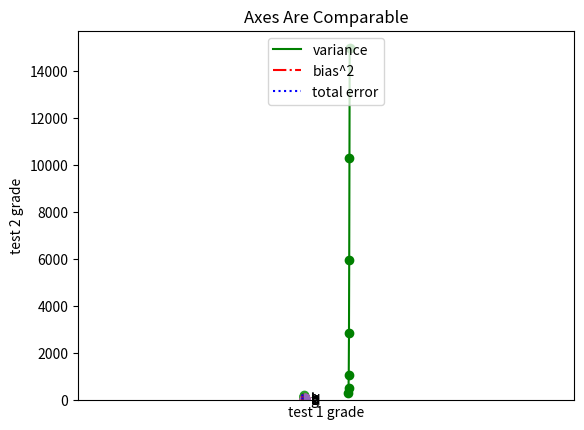

Generate this figure with matplotlib:
import collections
from matplotlib import pyplot as plt

print(
    """
👋 This program will display a single graph after each plt.show() call.
You must close the opened graphic window to proceed to the next graphic.
"""
)

years = [1950, 1960, 1970, 1980, 1990, 2000, 2010]
gdp = [300.2, 543.3, 1075.9, 2862.5, 5979.6, 10289.7, 14958.3]

# create a line chart, years on x-axis and gdp on y-axis
plt.plot(
    years,
    gdp,
    color="green",
    marker="o",
    linestyle="solid",
)

# add a title
plt.title("Nominal GDP")

# add a label to the y-axis
plt.ylabel("Billions of $")
plt.show()

# BAR CHARTS

movies = ["Annie Hall", "Ben-Hur", "Casablanca", "Gandhi", "West Side Story"]

num_oscars = [5, 11, 3, 8, 10]

# plot bars with left x-coords [0, 1, 2, 3, 4], heights [num_oscars]
plt.bar(
    range(len(movies)),
    num_oscars,
)

plt.title("My Favourite Movies")  # add a title
plt.ylabel("Num of Academy Awards")

plt.xticks(range(len(movies)), movies)

plt.show()

grades = [83, 95, 91, 87, 70, 0, 85, 82, 100, 67, 73, 77, 0]

# Bucket grades by decile, but put 100 in with the 90s
histogram = collections.Counter(min(grade // 10 * 10, 90) for grade in grades)

plt.bar(
    [x + 5 for x in histogram.keys()],  # Shift bars to the right by 5
    histogram.values(),  # Give each bar its correct height
    10,  # width
    edgecolor=(0, 0, 0),
)
plt.axis([-5, 105, 0, 5])  # x-axis from -5 to 105. y-axis from 0 to 5

plt.xticks([10 * i for i in range(11)])  # x-axis labels at 0, 10, ..., 100
plt.xlabel("Decile")
plt.ylabel("# of Students")
plt.title("Distribution of Exam 1 Grades")
plt.show()

# LINE CHARTS

variance = [1, 2, 4, 8, 16, 32, 64, 128, 256]
bias_squared = [256, 128, 64, 32, 16, 8, 4, 2, 1]
total_error = [x + y for x, y in zip(variance, bias_squared)]
xs = [i for i, _ in enumerate(variance)]

# We can make multiple calls to plt.plot
# to show multiple series on the same chart
plt.plot(xs, variance, "g-", label="variance")  # green solid line
plt.plot(xs, bias_squared, "r-.", label="bias^2")  # red dot-dashed line
plt.plot(xs, total_error, "b:", label="total error")  # blue dotted line

# Because we've assigned labels to each series,
# we can get a legend for free (loc=9 means 'top center')
plt.legend(loc=9)
plt.xlabel("model complexity")
plt.xticks([])
plt.title("The Bias-Variance Tradeoff")
plt.show()

# SCATTERPLOTS

friends = [70, 65, 72, 63, 71, 64, 60, 64, 67]
minutes = [175, 170, 205, 120, 220, 130, 105, 145, 190]
labels = ["a", "b", "c", "d", "e", "f", "g", "h", "i"]

plt.scatter(friends, minutes)

# label each point
for label, friend_count, minute_count in zip(labels, friends, minutes):
    plt.annotate(
        label,
        xy=(friend_count, minute_count),  # put the label with its point
        xytext=(5, -5),  # but slightly offset
        textcoords="offset points",
    )

plt.title("Daily Minutes vs. Number of Friends")
plt.xlabel("# of friends")
plt.ylabel("daily minutes spent on the site")
plt.show()

# Comparable axes

test_1_grades = [99, 90, 85, 97, 80]
test_2_grades = [100, 85, 60, 90, 70]

plt.scatter(test_1_grades, test_2_grades)
plt.title("Axes aren't comparable")
plt.xlabel("test 1 grade")
plt.ylabel("test 2 grade")
plt.show()

# Without plt.axis("equal") matplotlib can set misleading axes


test_1_grades = [99, 90, 85, 97, 80]
test_2_grades = [100, 85, 60, 90, 70]
plt.scatter(test_1_grades, test_2_grades)
plt.title("Axes Are Comparable")
plt.axis("equal")
plt.xlabel("test 1 grade")
plt.ylabel("test 2 grade")
plt.show()
